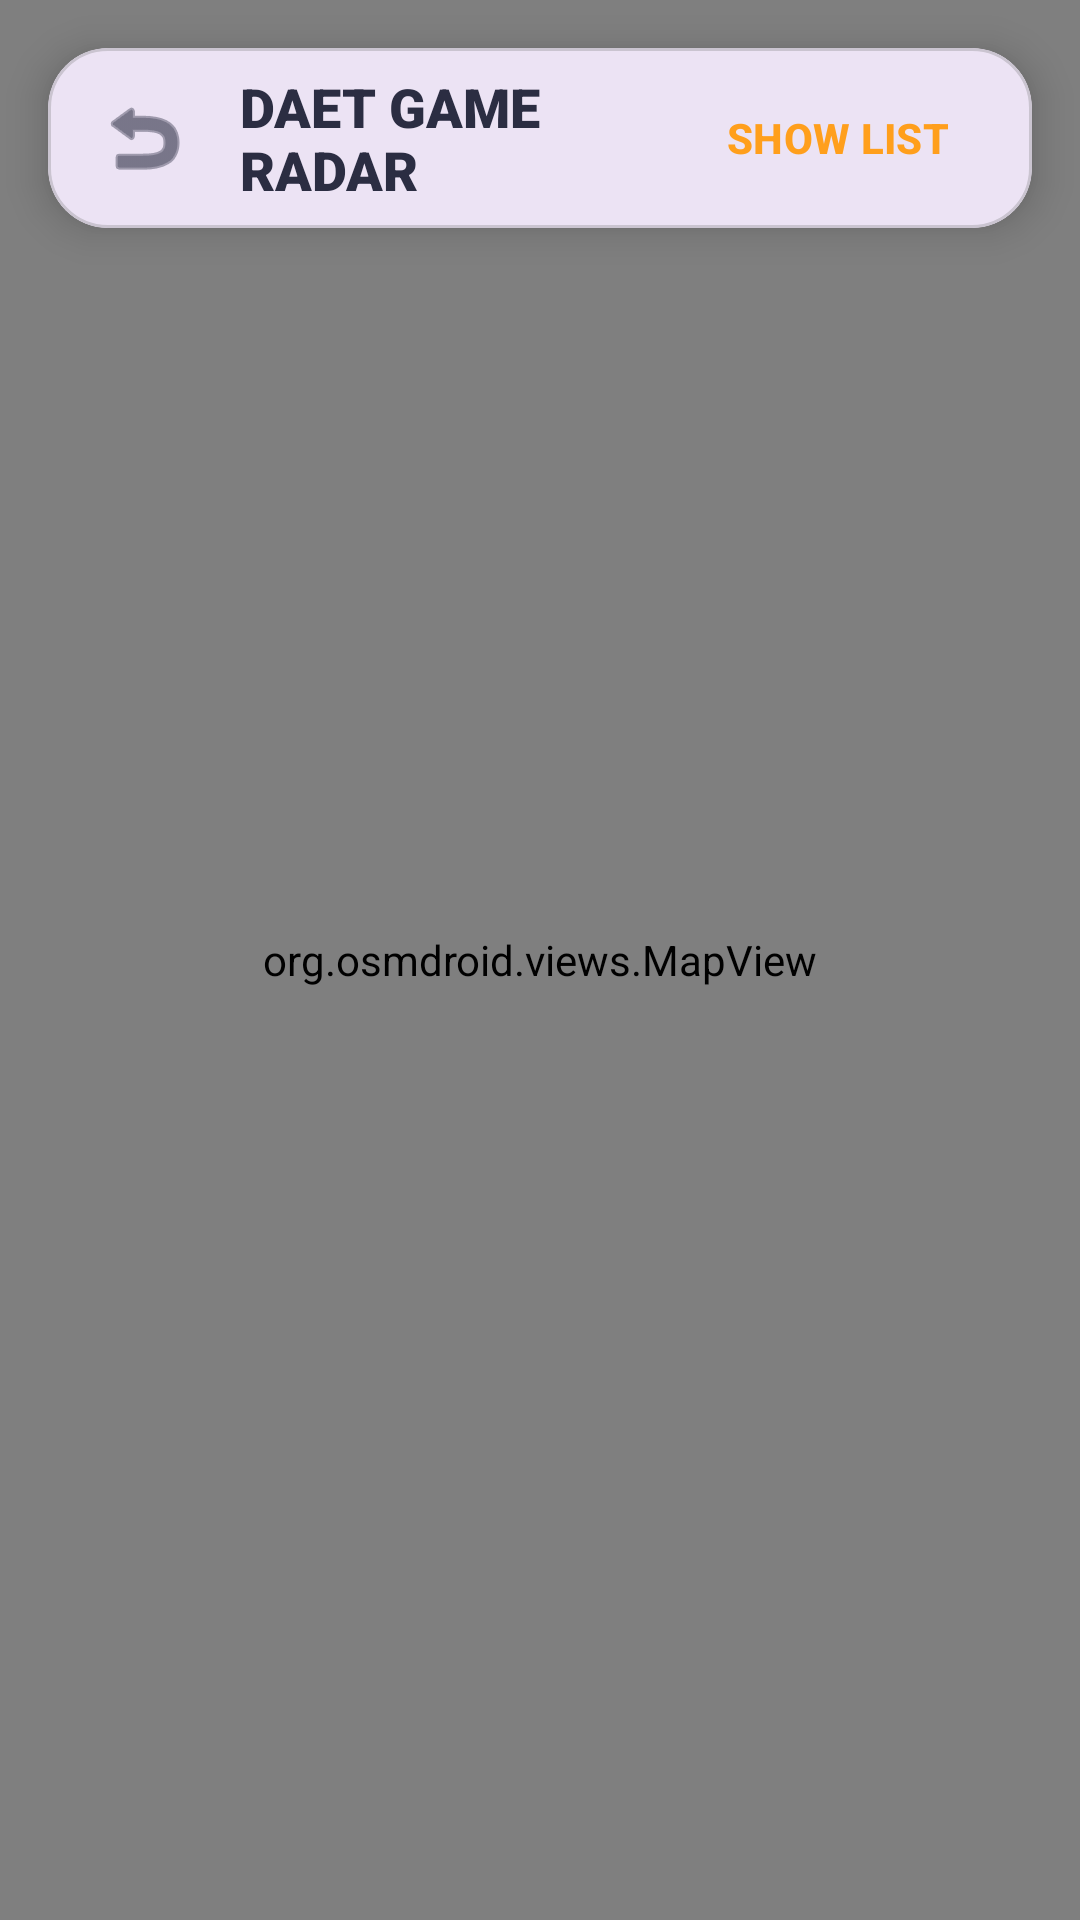

Here is an Android app screen rendered from its layout file. Give the layout XML and the strings, colors and styles it references.
<!-- AndroidManifest.xml: application theme Theme.KaePeej -->
<!-- res/layout/activity_map.xml -->
<?xml version="1.0" encoding="utf-8"?>
<androidx.constraintlayout.widget.ConstraintLayout
    xmlns:android="http://schemas.android.com/apk/res/android"
    xmlns:app="http://schemas.android.com/apk/res-auto"
    android:layout_width="match_parent"
    android:layout_height="match_parent"
    android:background="#FEFCFB"
    android:id="@+id/main">

    
    <org.osmdroid.views.MapView
        android:id="@+id/map"
        android:layout_width="match_parent"
        android:layout_height="match_parent" />

    
    <androidx.recyclerview.widget.RecyclerView
        android:id="@+id/rvHostList"
        android:layout_width="match_parent"
        android:layout_height="0dp"
        android:visibility="gone"
        android:background="#FEFCFB"
        android:paddingTop="90dp"
        android:clipToPadding="false"
        app:layout_constraintBottom_toBottomOf="parent"
        app:layout_constraintTop_toTopOf="parent" />

    
    <com.google.android.material.card.MaterialCardView
        android:id="@+id/cvHeader"
        android:layout_width="match_parent"
        android:layout_height="wrap_content"
        android:layout_margin="16dp"
        app:cardCornerRadius="20dp"
        app:cardElevation="8dp"
        app:layout_constraintTop_toTopOf="parent">

        <LinearLayout
            android:layout_width="match_parent"
            android:layout_height="60dp"
            android:gravity="center_vertical"
            android:orientation="horizontal"
            android:paddingHorizontal="16dp">

            <ImageView
                android:id="@+id/btnBack"
                android:layout_width="32dp"
                android:layout_height="32dp"
                android:src="@android:drawable/ic_menu_revert"
                app:tint="#2B2D42" />

            <TextView
                android:id="@+id/tvHeaderTitle"
                android:layout_width="0dp"
                android:layout_height="wrap_content"
                android:layout_weight="1"
                android:layout_marginStart="16dp"
                android:fontFamily="sans-serif-black"
                android:text="DAET GAME RADAR"
                android:textColor="#2B2D42"
                android:textSize="18sp" />

            <com.google.android.material.button.MaterialButton
                android:id="@+id/btnSwitchView"
                style="@style/Widget.Material3.Button.TextButton"
                android:layout_width="wrap_content"
                android:layout_height="wrap_content"
                android:text="SHOW LIST"
                android:textColor="#FF9F1C"
                android:textStyle="bold" />
        </LinearLayout>
    </com.google.android.material.card.MaterialCardView>

    
    <com.google.android.material.card.MaterialCardView
        android:id="@+id/cvGameDetail"
        android:layout_width="match_parent"
        android:layout_height="wrap_content"
        android:layout_margin="16dp"
        android:visibility="gone"
        app:cardCornerRadius="28dp"
        app:cardElevation="12dp"
        app:layout_constraintBottom_toBottomOf="parent"
        app:strokeColor="#FFE0B2"
        app:strokeWidth="2dp">

        <LinearLayout
            android:layout_width="match_parent"
            android:layout_height="wrap_content"
            android:orientation="vertical"
            android:padding="24dp">

            <TextView
                android:id="@+id/tvGameTitle"
                android:layout_width="wrap_content"
                android:layout_height="wrap_content"
                android:fontFamily="sans-serif-black"
                android:text="Catan Night"
                android:textColor="#2B2D42"
                android:textSize="22sp" />

            <TextView
                android:id="@+id/tvGameHost"
                android:layout_width="wrap_content"
                android:layout_height="wrap_content"
                android:text="Hosted by: Miguel"
                android:textColor="#8D99AE" />

            <com.google.android.material.button.MaterialButton
                android:id="@+id/btnJoinLobby"
                android:layout_width="match_parent"
                android:layout_height="55dp"
                android:layout_marginTop="20dp"
                android:backgroundTint="#FF9F1C"
                android:text="JOIN THIS SQUAD"
                app:cornerRadius="16dp" />
        </LinearLayout>
    </com.google.android.material.card.MaterialCardView>

</androidx.constraintlayout.widget.ConstraintLayout>
<!-- resources referenced by this layout -->
<resources>
  <style name="Theme.KaePeej" parent="Base.Theme.KaePeej" />
  <style name="Base.Theme.KaePeej" parent="Theme.Material3.DayNight.NoActionBar">
          
          
      </style>
</resources>
